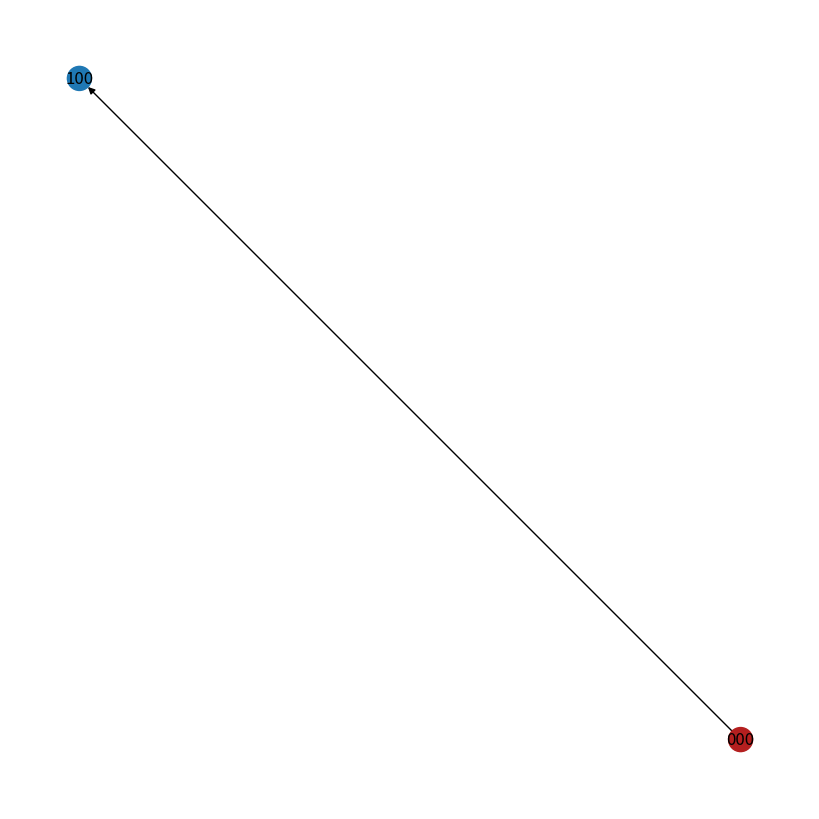

The matplotlib source for this figure:
import os
import sys

import networkx as nx
import matplotlib.pyplot as plt 

# ПРИМЕРЫ:
# for n,d in self.graph.nodes(data=True):
#     print(n,d)
#G.add_edge(1, 2, weight=4.7 )

# TODO: условия добавляемости нод и способ добавления, проверить на примере
class HanoiGraph():
    ''' класс графа с проверкой ограничений при добавлении вершин;
        считается, что башня построена на 0-ом штыре;       
        положение дисков представлено строкой;
        первый элемент - нулевой (наименьший диск)
    '''
    PRINT_PREFIX = '[HGRAPH]: '
    DEBUG_LEVEL = 0 
    ROOT_NODE_COLOR = '#b41f1f'
    ORDINARY_NODE_COLOR = '#1f78b4'

    def DEBUG_PRINT(self, dstr):
        if self.DEBUG_LEVEL == 0: 
            print(self.PRINT_PREFIX + str(dstr))
    
    # входные аргументы: кол-во дисков и список со стоимостью каждого штыря
    def __init__(self, diskCount, rodCostList):
        self.graph = nx.DiGraph() # представим положение дисков как вершину направленного графа

        self.diskCount = diskCount
        self.diskRange = range(0,diskCount)

        self.rodCount = len(rodCostList)
        self.rodCost = rodCostList
        
        root = str("0" * diskCount) # используем строку, потому что надо хешируемый контейнер                    
        self.graph.add_node(root, color=self.ROOT_NODE_COLOR, # "корень" = начальное состояние
                                  weight=self.rodCost[0],
                                  name=root) 

        self.generationIndex = 0
        self.generationDict = {self.generationIndex: [root]} # словарь со списком нод каждого "поколения"

        self.tryToAddNode(self.graph.nodes["000"], "100")
        self.tryToAddNode(self.graph.nodes["000"], "001")
        #self.graph.add_node("100", color=self.ORDINARY_NODE_COLOR)

    # добавляет ноду со связью, если это возможно
    def tryToAddNode(self, rootNode, dstNodeName):
        changedIndex = 0
        for i in range(0, self.diskCount):
            if rootNode["name"][i] != dstNodeName[i]:
                changedIndex = i
                break

        if self.isDiskLocked(rootNode, changedIndex):
            self.DEBUG_PRINT("Disk #{i} locked [{dst}] <- [{root}]".format(i=changedIndex, dst=dstNodeName, root=rootNode["name"]))
            return

        if self.isDiskMoveLocked(rootNode, dstNodeName, changedIndex):
            self.DEBUG_PRINT("Disk move locked [{dst}] <- [{root}]".format(i=changedIndex, dst=dstNodeName, root=rootNode["name"]))
            return

        for n in self.generationDict[self.generationIndex]:
            if self.graph.nodes[n]["name"] == dstNodeName:
                self.DEBUG_PRINT("Node [{0}] exists, add edge".format(dstNodeName))
                self.graph.add_edge(rootNode, n, weight=self.rodCost[int(dstNodeName[changedIndex])])
                return

        self.graph.add_node(dstNodeName, color=self.ORDINARY_NODE_COLOR, # create node
                                         weight=self.rodCost[int(dstNodeName[changedIndex])],
                                         name=dstNodeName) 

        self.graph.add_edge(rootNode["name"], dstNodeName, weight=self.rodCost[int(dstNodeName[changedIndex])])
        
        self.DEBUG_PRINT("Add node [{dst}] <-{cost}-- [{root}]".format(cost=self.rodCost[int(dstNodeName[changedIndex])],
                                                                dst=dstNodeName, root=rootNode["name"]))
        

    # если есть диск с меньшим индексом на том же кольце -> текущий диск заблокирован
    def isDiskLocked(self, currentNode, diskIndex):
        result = False
        for i in range(0, diskIndex):
            if currentNode["name"][i] == currentNode["name"][diskIndex]:
                result = True
        return result
            
    # если на стержне для переноса есть с диск с меньшим индексом -> текущий диск перенести нельзя 
    def isDiskMoveLocked(self, currentNode, dstNodeName, diskIndex):
        result = False
        for i in range(0, diskIndex):
            if dstNodeName[i] == currentNode["name"][diskIndex]:
                result = True
        return result

    # возращает список цветов нод
    def getNodeColors(self):
        colors = [] 
        for n,d in self.graph.nodes(data=True):
            colors.append(d["color"])
        return colors

    def draw(self):
        plt.figure(figsize=(8,8))
        nx.draw(self.graph, with_labels=True, node_color=self.getNodeColors()) 
        # TODO: отрисовка весов и pos'ов
        # pos = nx.get_node_attributes(self.graph,'pos')
        # labels = nx.get_edge_attributes(self.graph,'weight')
        # nx.draw_networkx_edge_labels(self.graph, pos, edge_labels=labels)

        plt.show() 

if __name__ == "__main__":  
    graph = HanoiGraph(3, [1, 2, 3])

    graph.draw()




# G=nx.Graph()
# i=1
# G.add_node(i,pos=(i,i))
# G.add_node(2,pos=(2,2))
# G.add_node(3,pos=(1,0))
# G.add_edge(1,2,weight=0.5)
# G.add_edge(1,3,weight=9.8)
# pos=nx.get_node_attributes(G,'pos')
# nx.draw(G,pos,with_labels=True)
# labels = nx.get_edge_attributes(G,'weight')
# nx.draw_networkx_edge_labels(G,pos,edge_labels=labels)
# plt.show() 
